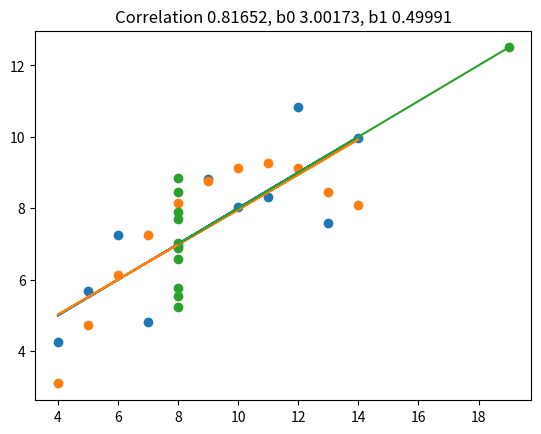

Python code for this plot:
import numpy as np
import matplotlib.pyplot as plt
import math 

x1 = [10,8,13,9,11,14,6,4,12,7,5]
y1 = [8.04,6.95,7.58,8.81,8.33,9.96,7.24,4.26,10.84,4.82,5.68]

x2 = [10,8,13,9,11,14,6,4,12,7,5]
y2 = [9.14,8.14,8.47,8.77,9.26,8.10,6.13,3.10,9.13,7.26,4.74]

x3 = [8,8,8,8,8,8,8,8,8,8,19]
y3 = [6.58,5.76,7.71,8.84,8.47,7.04,5.25,5.56,7.91,6.89,12.50]


def b1(x, y):
    total = 0
    divi = 0
    for i in range(len(x)):
        total = total + (x[i] - np.mean(x)) * (y[i] -  np.mean(y))
        divi = divi + np.power(x[i] - np.mean(x), 2)
    return total / divi

def b0(x , y):
    return np.mean(y) - b1(x,  y) * np.mean(x)

def correlation(xList, yList):
  meanX = calcMean(xList)
  meanY = calcMean(yList)
  totalUpCalc = 0
  totalDownCalc1 = 0
  totalDownCalc2 = 0 

  for idx in range(len(xList)):
    totalUpCalc = totalUpCalc + ((xList[idx] - meanX) * (yList[idx] - meanY))
    totalDownCalc1 = totalDownCalc1 + ((xList[idx] - meanX) ** 2)
    totalDownCalc2 = totalDownCalc2 + ((yList[idx] - meanY) ** 2)
  
  return totalUpCalc / math.sqrt(totalDownCalc1 * totalDownCalc2)

def calcMean(x):
  mean = 0
  for item in x:
    mean = mean + item
  mean = mean/len(x)
  return mean

def regression(x, y):
  regressao = []
  for value in x:
    regressao.append(b0(x, y) + b1(x, y) * value)
  return regressao


plt.title('Correlation {:.5f}, b0 {:.5f}, b1 {:.5f}'.format(correlation(x1, y1), b0(x1, y1), b1(x1, y1)))
plt.scatter(x1, y1)
plt.plot(x1, regression(x1, y1), '-')
plt.show()

plt.title('Correlation {:.5f}, b0 {:.5f}, b1 {:.5f}'.format(correlation(x2, y2), b0(x2, y2), b1(x2, y2)))
plt.scatter(x2, y2)
plt.plot(x2, regression(x2, y2), '-')
plt.show()

plt.title('Correlation {:.5f}, b0 {:.5f}, b1 {:.5f}'.format(correlation(x3, y3), b0(x3, y3), b1(x3, y3)))
plt.scatter(x3, y3)
plt.plot(x3, regression(x3, y3), '-')
plt.show()





